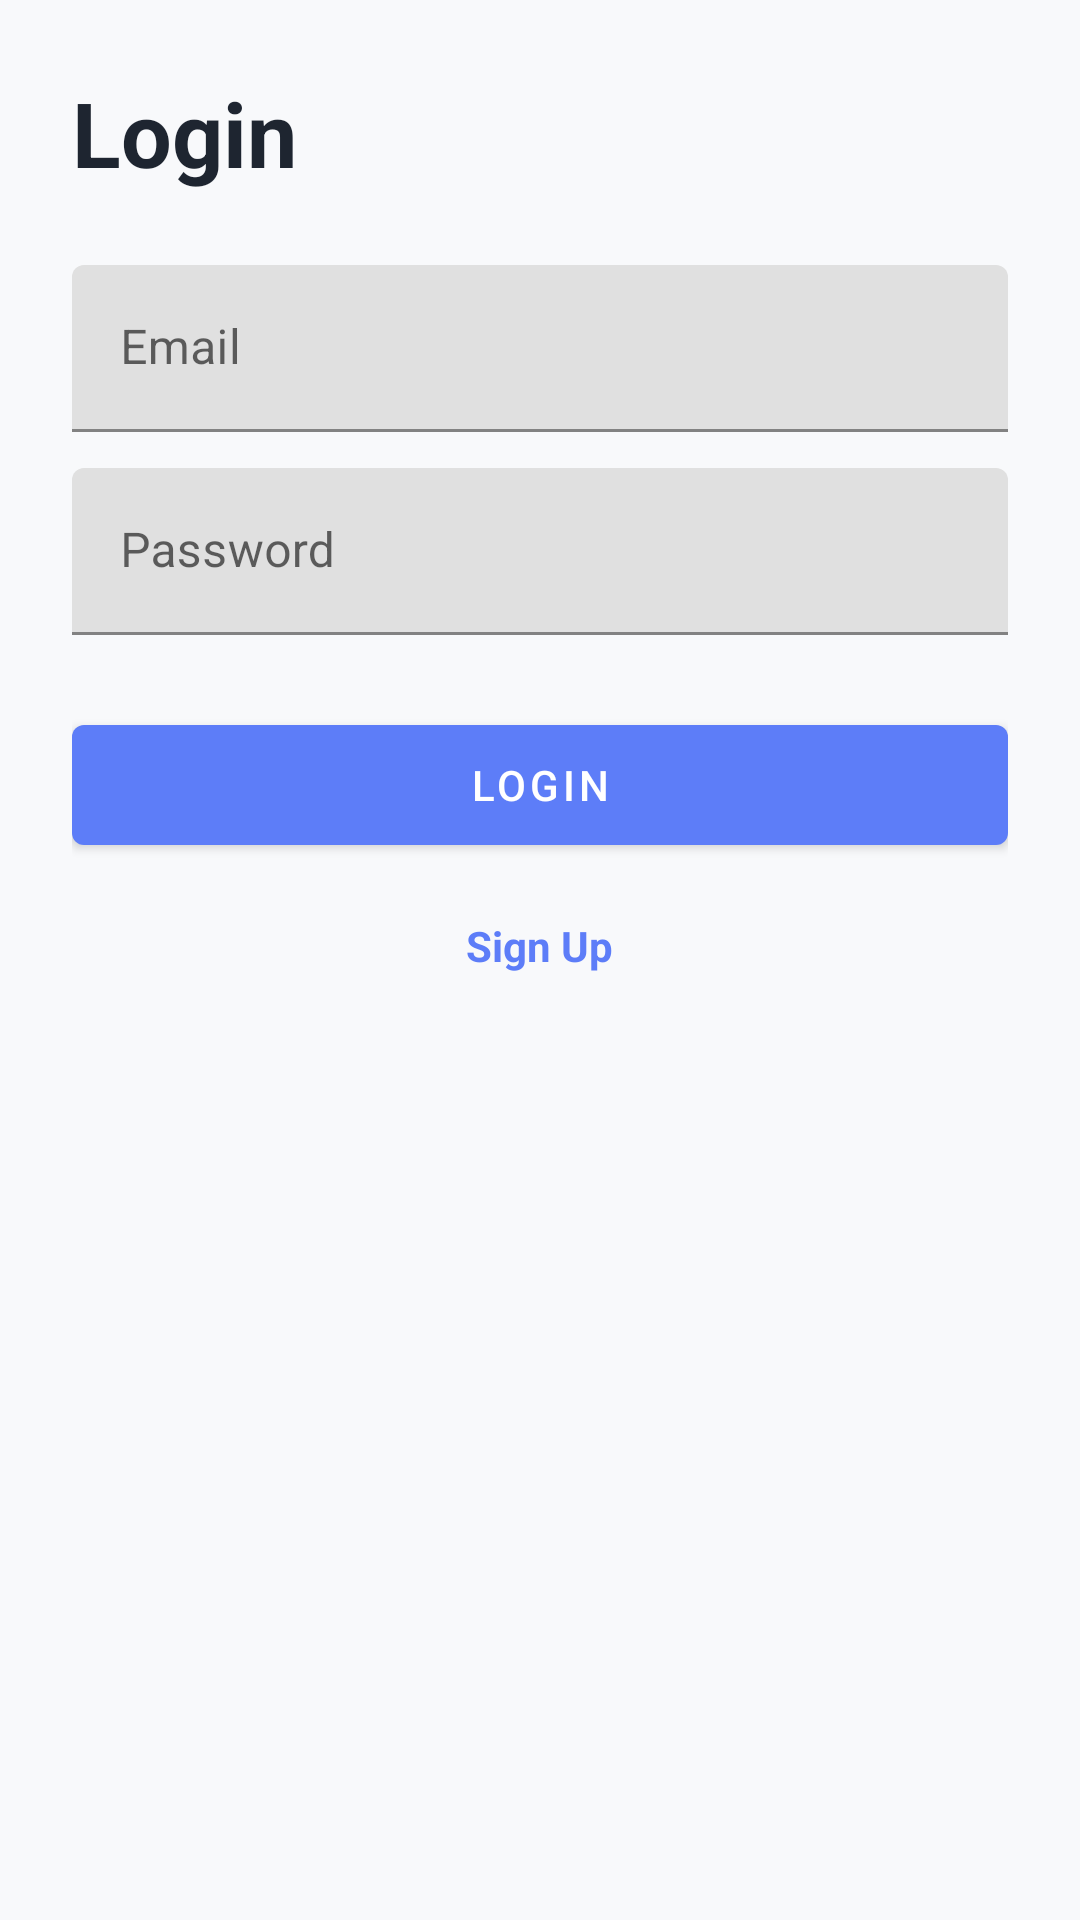

The Android layout XML behind this screen, and the referenced resources:
<!-- AndroidManifest.xml: application theme Theme.Filemanager -->
<!-- res/layout/fragment_login.xml -->
<?xml version="1.0" encoding="utf-8"?>
<ScrollView xmlns:android="http://schemas.android.com/apk/res/android"
    xmlns:app="http://schemas.android.com/apk/res-auto"
    android:layout_width="match_parent"
    android:layout_height="match_parent"
    android:background="@color/background">

    <LinearLayout
        android:layout_width="match_parent"
        android:layout_height="wrap_content"
        android:orientation="vertical"
        android:padding="24dp">

        <TextView
            android:layout_width="wrap_content"
            android:layout_height="wrap_content"
            android:text="@string/login"
            android:textColor="@color/text_primary"
            android:textSize="30sp"
            android:textStyle="bold" />

        <com.google.android.material.textfield.TextInputLayout
            android:layout_width="match_parent"
            android:layout_height="wrap_content"
            android:layout_marginTop="24dp">
            <com.google.android.material.textfield.TextInputEditText
                android:id="@+id/etEmail"
                android:layout_width="match_parent"
                android:layout_height="wrap_content"
                android:hint="@string/email"
                android:inputType="textEmailAddress" />
        </com.google.android.material.textfield.TextInputLayout>

        <com.google.android.material.textfield.TextInputLayout
            android:layout_width="match_parent"
            android:layout_height="wrap_content"
            android:layout_marginTop="12dp">
            <com.google.android.material.textfield.TextInputEditText
                android:id="@+id/etPassword"
                android:layout_width="match_parent"
                android:layout_height="wrap_content"
                android:hint="@string/password"
                android:inputType="textPassword" />
        </com.google.android.material.textfield.TextInputLayout>

        <com.google.android.material.button.MaterialButton
            android:id="@+id/btnLogin"
            android:layout_width="match_parent"
            android:layout_height="52dp"
            android:layout_marginTop="24dp"
            android:text="@string/login" />

        <TextView
            android:id="@+id/tvCreateAccount"
            android:layout_width="wrap_content"
            android:layout_height="wrap_content"
            android:layout_gravity="center_horizontal"
            android:layout_marginTop="18dp"
            android:text="@string/sign_up"
            android:textColor="@color/primary"
            android:textStyle="bold" />
    </LinearLayout>
</ScrollView>
<!-- resources referenced by this layout -->
<resources>
  <color name="background">#F8F9FB</color>
  <color name="primary">#5D7DF8</color>
  <color name="text_primary">#1E2530</color>
  <string name="email">Email</string>
  <string name="login">Login</string>
  <string name="password">Password</string>
  <string name="sign_up">Sign Up</string>
  <style name="Theme.Filemanager" parent="Theme.MaterialComponents.DayNight.NoActionBar">
          <item name="colorPrimary">@color/primary</item>
          <item name="colorPrimaryVariant">@color/primary_dark</item>
          <item name="colorOnPrimary">@color/white</item>
          <item name="colorSecondary">@color/accent_purple</item>
          <item name="colorOnSecondary">@color/white</item>
          <item name="android:statusBarColor">@color/background</item>
          <item name="android:navigationBarColor">@color/background</item>
          <item name="android:windowLightStatusBar">true</item>
          <item name="android:windowLightNavigationBar">true</item>
          <item name="android:windowBackground">@color/background</item>
      </style>
  <color name="primary_dark">#4769EE</color>
  <color name="white">#FFFFFFFF</color>
  <color name="accent_purple">#6F6CF9</color>
</resources>
